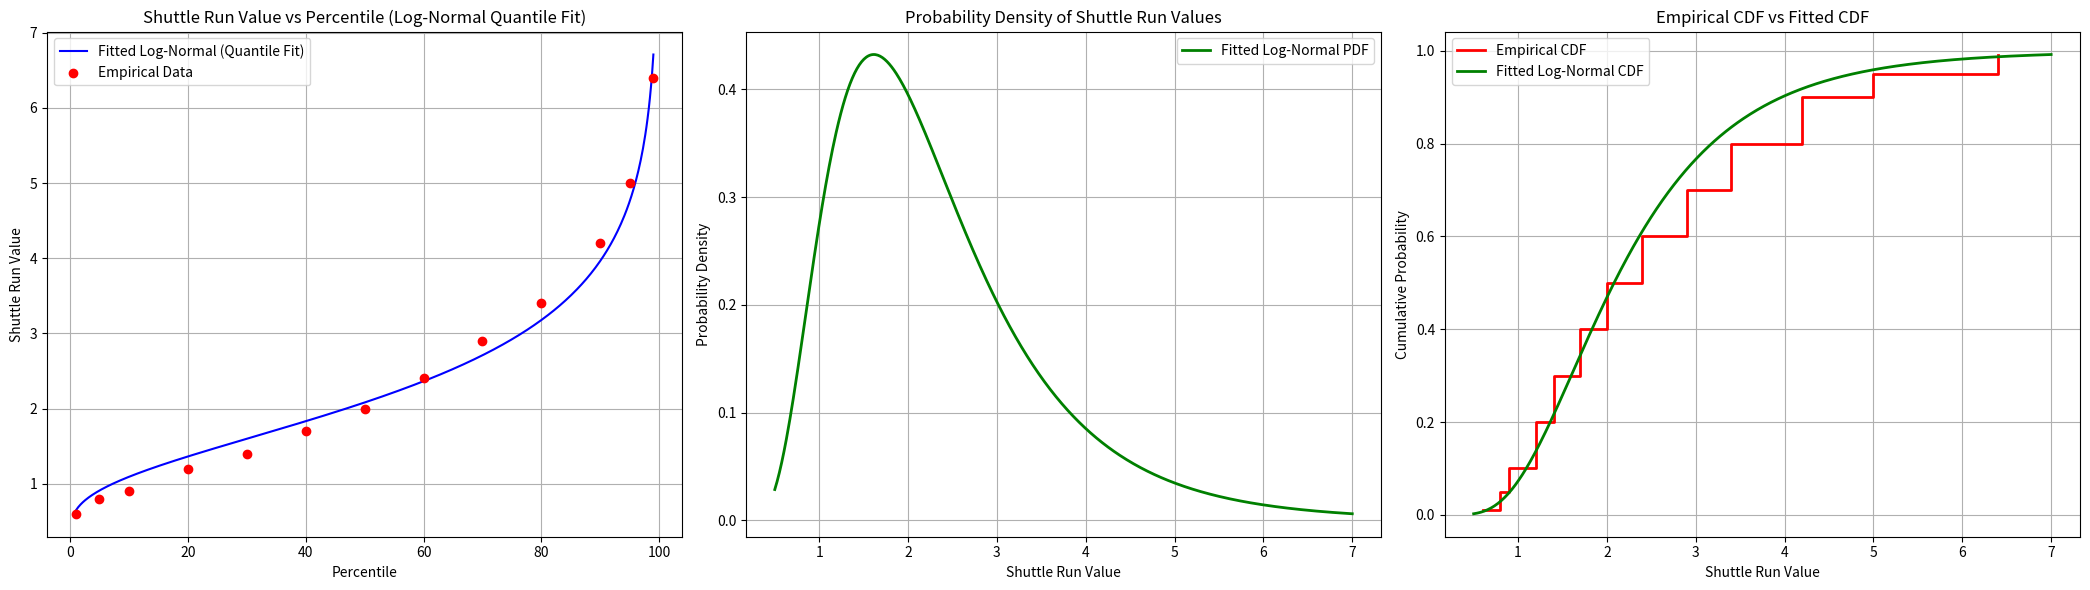

This figure's Python source: (Note: this script raises an exception after producing the figure.)
import numpy as np
import matplotlib.pyplot as plt
from scipy.stats import lognorm
from scipy.optimize import minimize

# Input data
percentiles = np.array([1, 5, 10, 20, 30, 40, 50, 60, 70, 80, 90, 95, 99])
values = np.array([0.6, 0.8, 0.9, 1.2, 1.4, 1.7, 2.0, 2.4, 2.9, 3.4, 4.2, 5.0, 6.4])
cum_probs = percentiles / 100.0

# --- Quantile-based log-normal fitting ---

# Objective function: minimize squared error between model percentiles and actual data
def quantile_fit_loss(params):
    shape, scale = params
    predicted = lognorm.ppf(cum_probs, shape, loc=0, scale=scale)
    return np.sum((predicted - values) ** 2)

# Initial guess (based on log-space std & mean)
init_shape, _, init_scale = lognorm.fit(values, floc=0)

# Optimize
res = minimize(quantile_fit_loss, x0=[init_shape, init_scale], bounds=[(0.01, 5), (0.1, 10)])
shape_opt, scale_opt = res.x

# Generate model curve
percentiles_smooth = np.linspace(1, 99, 500)
cum_probs_smooth = percentiles_smooth / 100
fitted_values = lognorm.ppf(cum_probs_smooth, shape_opt, loc=0, scale=scale_opt)

# Create subplots
fig, (ax1, ax2, ax4) = plt.subplots(1, 3, figsize=(21, 6))

# Plot 1: Percentile vs Shuttle Run Value
ax1.plot(percentiles_smooth, fitted_values, label='Fitted Log-Normal (Quantile Fit)', color='blue')
ax1.scatter(percentiles, values, color='red', label='Empirical Data', zorder=5)
ax1.set_title('Shuttle Run Value vs Percentile (Log-Normal Quantile Fit)')
ax1.set_xlabel('Percentile')
ax1.set_ylabel('Shuttle Run Value')
ax1.grid(True)
ax1.legend()

# Plot 2: Probability Density Function (PDF) of the fitted log-normal
shuttle_values_smooth = np.linspace(0.5, 7.0, 500)
pdf_values = lognorm.pdf(shuttle_values_smooth, shape_opt, loc=0, scale=scale_opt)
ax2.plot(shuttle_values_smooth, pdf_values, label='Fitted Log-Normal PDF', color='green', linewidth=2)
ax2.set_title('Probability Density of Shuttle Run Values')
ax2.set_xlabel('Shuttle Run Value')
ax2.set_ylabel('Probability Density')
ax2.grid(True)
ax2.legend()

# Plot 3: Empirical CDF vs Model CDF
ax4.step(values, cum_probs, where='post', color='red', label='Empirical CDF', linewidth=2)
model_cdf = lognorm.cdf(shuttle_values_smooth, shape_opt, loc=0, scale=scale_opt)
ax4.plot(shuttle_values_smooth, model_cdf, color='green', label='Fitted Log-Normal CDF', linewidth=2)
ax4.set_title('Empirical CDF vs Fitted CDF')
ax4.set_xlabel('Shuttle Run Value')
ax4.set_ylabel('Cumulative Probability')
ax4.grid(True)
ax4.legend()

# Adjust layout for three plots
fig.set_size_inches(21, 6)
plt.tight_layout()
plt.show()

# Print the fitted log-normal CDF function and parameters
print("\nFitted Log-Normal CDF:")
print("CDF(x) = lognorm.cdf(x, shape, loc=0, scale=scale)")
print(f"shape = {shape_opt:.6f}")
print(f"scale = {scale_opt:.6f}")
print("loc = 0 (fixed)")

# Usage: user input value, output percentile
user_value = float(input("\nEnter a shuttle run value to get the percentile: "))
percentile = lognorm.cdf(user_value, shape_opt, loc=0, scale=scale_opt) * 100
print(f"Percentile for value {user_value}: {percentile:.2f} %")
